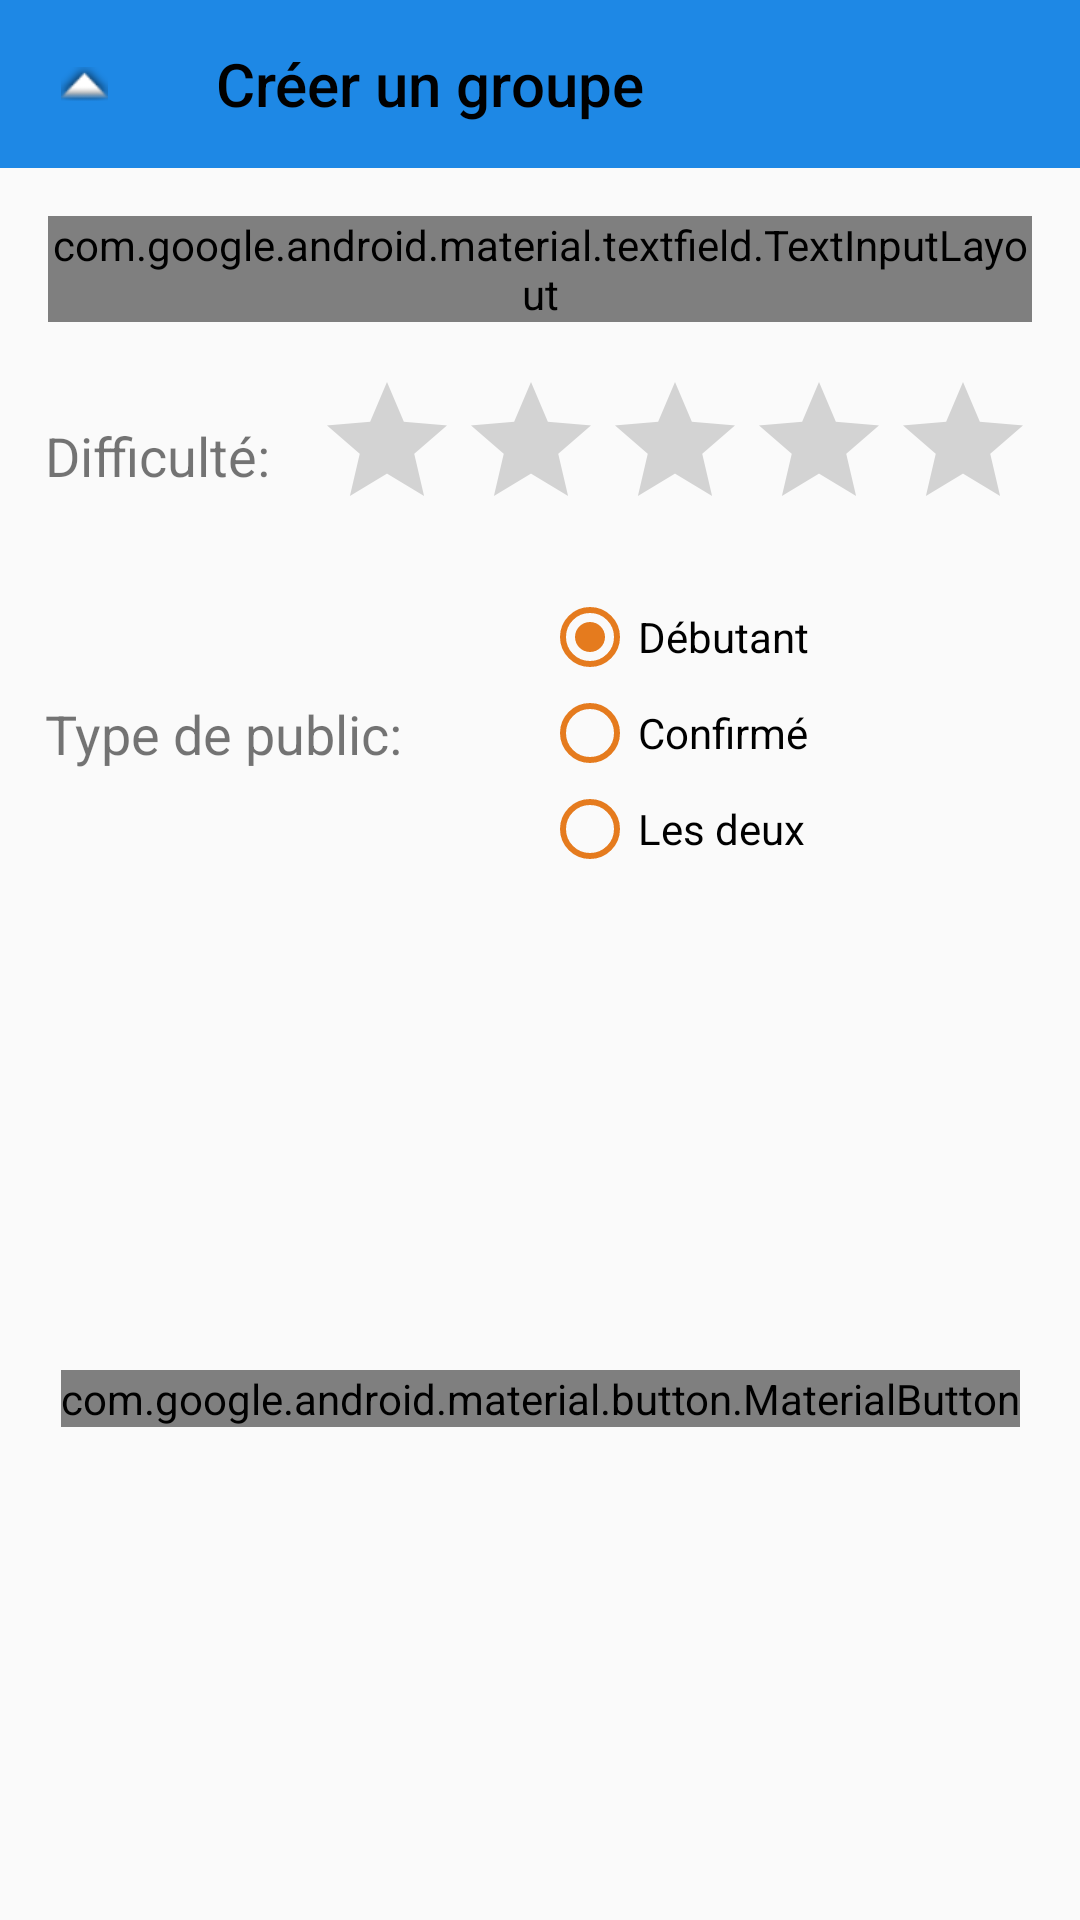

Here is an Android app screen rendered from its layout file. Give the layout XML and the strings, colors and styles it references.
<!-- AndroidManifest.xml: application theme AppTheme -->
<!-- res/layout/activity_creat_group_training.xml -->
<?xml version="1.0" encoding="utf-8"?>
<androidx.constraintlayout.widget.ConstraintLayout xmlns:android="http://schemas.android.com/apk/res/android"
    xmlns:app="http://schemas.android.com/apk/res-auto"
    xmlns:tools="http://schemas.android.com/tools"
    android:layout_width="match_parent"
    android:layout_height="match_parent"
    tools:context=".CreatGroupTrainingActivity">

    <androidx.appcompat.widget.Toolbar
        android:id="@+id/toolbar_create_group"
        android:layout_width="match_parent"
        android:layout_height="wrap_content"
        android:background="?attr/colorPrimary"
        android:minHeight="?attr/actionBarSize"
        android:theme="?attr/actionBarTheme"
        app:layout_constraintEnd_toEndOf="parent"
        app:layout_constraintStart_toStartOf="parent"
        app:layout_constraintTop_toTopOf="parent"
        app:navigationIcon="@android:drawable/arrow_up_float"
        app:title="@string/create_group_title"
        app:titleTextColor="@color/OnPrimary" />

    <com.google.android.material.textfield.TextInputLayout
        android:id="@+id/text_input_cs_3"
        style="@style/Widget.MaterialComponents.TextInputLayout.OutlinedBox"
        android:layout_width="match_parent"
        android:layout_height="wrap_content"

        android:layout_marginStart="16dp"
        android:layout_marginTop="16dp"

        android:layout_marginEnd="16dp"
        android:hint="@string/create_group_tags"
        app:layout_constraintEnd_toEndOf="parent"
        app:layout_constraintStart_toStartOf="parent"
        app:layout_constraintTop_toBottomOf="@+id/toolbar_create_group">

        <com.google.android.material.textfield.TextInputEditText
            android:id="@+id/edit_text_tags_create_group"
            android:layout_width="match_parent"
            android:layout_height="match_parent" />

    </com.google.android.material.textfield.TextInputLayout>

    <com.google.android.material.chip.ChipGroup
        android:id="@+id/chip_group_create_group"
        android:layout_width="0dp"
        android:layout_height="wrap_content"
        android:layout_marginStart="16dp"
        android:layout_marginTop="8dp"
        android:layout_marginEnd="16dp"
        app:layout_constraintEnd_toEndOf="parent"
        app:layout_constraintStart_toStartOf="parent"
        app:layout_constraintTop_toBottomOf="@+id/text_input_cs_3" />

    <RatingBar
        android:id="@+id/ratingBar"
        android:layout_width="wrap_content"
        android:layout_height="wrap_content"
        android:progressTint="@color/colorAccent"
        android:stepSize="1"
        android:layout_marginTop="8dp"
        app:layout_constraintEnd_toEndOf="parent"
        app:layout_constraintHorizontal_bias="0.5"
        app:layout_constraintStart_toEndOf="@+id/textView10"
        app:layout_constraintTop_toBottomOf="@+id/chip_group_create_group" />

    <TextView
        android:id="@+id/textView10"
        android:layout_width="wrap_content"
        android:layout_height="wrap_content"
        android:text="@string/create_group_difficulte"
        android:textSize="18sp"
        app:layout_constraintBottom_toBottomOf="@+id/ratingBar"
        app:layout_constraintEnd_toStartOf="@+id/ratingBar"
        app:layout_constraintHorizontal_bias="0.5"
        app:layout_constraintStart_toStartOf="parent"
        app:layout_constraintTop_toTopOf="@+id/ratingBar" />

    <RadioGroup
        android:id="@+id/radio_group_public_add_ex"
        android:layout_width="wrap_content"
        android:layout_height="wrap_content"
        android:layout_marginTop="16dp"
        android:orientation="vertical"
        app:layout_constraintEnd_toEndOf="@+id/ratingBar"
        app:layout_constraintHorizontal_bias="0.5"
        app:layout_constraintStart_toStartOf="@+id/ratingBar"
        app:layout_constraintTop_toBottomOf="@+id/ratingBar">

        <RadioButton
            android:id="@+id/radio_button_debutant_add_ex"
            android:layout_width="match_parent"
            android:layout_height="wrap_content"
            android:layout_margin="0dp"
            android:buttonTint="@color/colorAccent"
            android:checked="true"
            android:text="@string/type_public_debutant" />

        <RadioButton
            android:id="@+id/radio_button_confirme_add_ex"
            android:layout_width="match_parent"
            android:layout_height="wrap_content"
            android:layout_margin="0dp"
            android:buttonTint="@color/colorAccent"
            android:text="@string/type_public_confirme" />

        <RadioButton
            android:id="@+id/radio_button_deux_add_ex"
            android:layout_width="match_parent"
            android:layout_height="wrap_content"
            android:layout_margin="0dp"
            android:buttonTint="@color/colorAccent"
            android:text="@string/type_public_deux" />

    </RadioGroup>

    <TextView
        android:id="@+id/textView9"
        android:layout_width="wrap_content"
        android:layout_height="wrap_content"
        android:text="@string/create_group_public"
        android:textSize="18sp"
        app:layout_constraintBottom_toBottomOf="@+id/radio_group_public_add_ex"
        app:layout_constraintStart_toStartOf="@+id/textView10"
        app:layout_constraintTop_toTopOf="@+id/radio_group_public_add_ex" />

    <com.google.android.material.button.MaterialButton
        android:id="@+id/valid_button_create_group"
        android:layout_width="wrap_content"
        android:layout_height="wrap_content"
        android:text="@string/creer_util"
        android:enabled="false"
        app:layout_constraintBottom_toBottomOf="parent"
        app:layout_constraintEnd_toEndOf="parent"
        app:layout_constraintStart_toStartOf="parent"
        app:layout_constraintTop_toBottomOf="@+id/radio_group_public_add_ex" />

</androidx.constraintlayout.widget.ConstraintLayout>
<!-- resources referenced by this layout -->
<resources>
  <color name="OnPrimary">#000000</color>
  <color name="colorAccent">#E57B1E</color>
  <string name="create_group_difficulte">Difficulté:</string>
  <string name="create_group_public">Type de public:</string>
  <string name="create_group_tags">Thématiques</string>
  <string name="create_group_title">Créer un groupe</string>
  <string name="creer_util">Créer</string>
  <string name="type_public_confirme">Confirmé</string>
  <string name="type_public_debutant">Débutant</string>
  <string name="type_public_deux">Les deux</string>
  <style name="AppTheme" parent="Theme.AppCompat.DayNight.NoActionBar">
          
          <item name="colorPrimary">@color/colorPrimary</item>
          <item name="colorPrimaryDark">@color/colorPrimaryDark</item>
          <item name="colorAccent">@color/colorAccent</item>
      </style>
  <color name="colorPrimary">#1E88E5</color>
  <color name="colorPrimaryDark">#0D47A1</color>
</resources>
